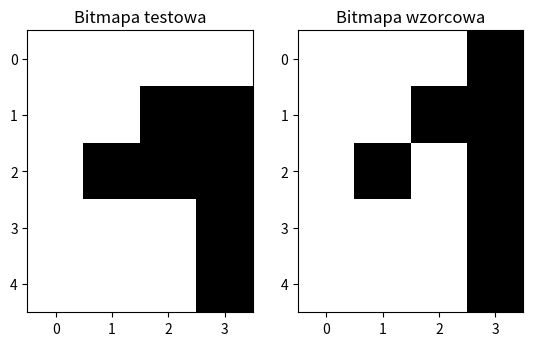
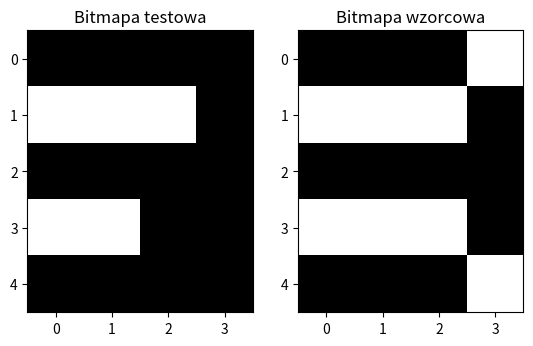
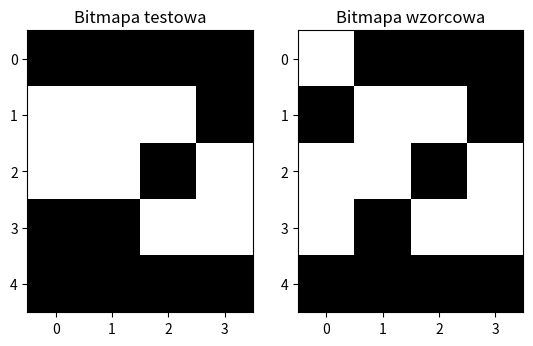

These charts were generated, in order, by the following Python code:
import numpy as np
import matplotlib.pyplot as plt

z_w_1 = np.array([
    [0, 0, 0, 1],
    [0, 0, 1, 1],
    [0, 1, 0, 1],
    [0, 0, 0, 1],
    [0, 0, 0, 1]
])

z_w_2 = np.array([
    [0, 1, 1, 1],
    [1, 0, 0, 1],
    [0, 0, 1, 0],
    [0, 1, 0, 0],
    [1, 1, 1, 1]
])

z_w_3 = np.array([
    [1, 1, 1, 0],
    [0, 0, 0, 1],
    [1, 1, 1, 1],
    [0, 0, 0, 1],
    [1, 1, 1, 0]
])

z_t_1 = np.array([
    [0, 0, 0, 0],
    [0, 0, 1, 1],
    [0, 1, 1, 1],
    [0, 0, 0, 1],
    [0, 0, 0, 1]
])

z_t_2 = np.array([
    [1, 1, 1, 1],
    [0, 0, 0, 1],
    [1, 1, 1, 1],
    [0, 0, 1, 1],
    [1, 1, 1, 1]
])

z_t_3 = np.array([
    [1, 1, 1, 1],
    [0, 0, 0, 1],
    [0, 0, 1, 0],
    [1, 1, 0, 0],
    [1, 1, 1, 1]
])


def euklides(x0, x1, y0, y1) -> np.core.numeric:
    return np.sqrt((x0 - x1) ** 2 + (y0 - y1) ** 2)


def manhattan(x0, x1, y0, y1):
    return abs(x0 - x1) + abs(y0 - y1)


def miara_niepodobienstwa(ba, bb) -> np.core.numeric:
    miara = 0
    for (pay, pax), el_ba in np.ndenumerate(ba):
        if el_ba == 1:
            odl_min = np.inf
            for (pby, pbx), el_bb in np.ndenumerate(bb):
                if el_bb == 1:
                    odl_akt = euklides(pax, pbx, pay, pby)
                    odl_min = min(odl_min, odl_akt)

            miara += odl_min

    return miara


def miara_podobienstwa_obustronnego(ba, bb) -> np.core.numeric:
    return -(miara_niepodobienstwa(ba, bb) + miara_niepodobienstwa(bb, ba))


print(miara_niepodobienstwa(z_t_2, z_w_1))
print(miara_niepodobienstwa(z_w_1, z_t_2))
print(miara_podobienstwa_obustronnego(z_w_1, z_t_2))

template_bitmaps = [z_w_1, z_w_2, z_w_3]
test_bitmaps = [z_t_1, z_t_2, z_t_3]

miary = []
for i in test_bitmaps:
    m = []
    for j in template_bitmaps:
        m += [miara_podobienstwa_obustronnego(i, j)]

    fig, ax = plt.subplots(1, 2)
    ax[0].imshow(i, cmap='gray_r')
    ax[0].set_title('Bitmapa testowa')
    ax[1].imshow(template_bitmaps[np.argmax(m)], cmap='gray_r')
    ax[1].set_title('Bitmapa wzorcowa')
    plt.show()
